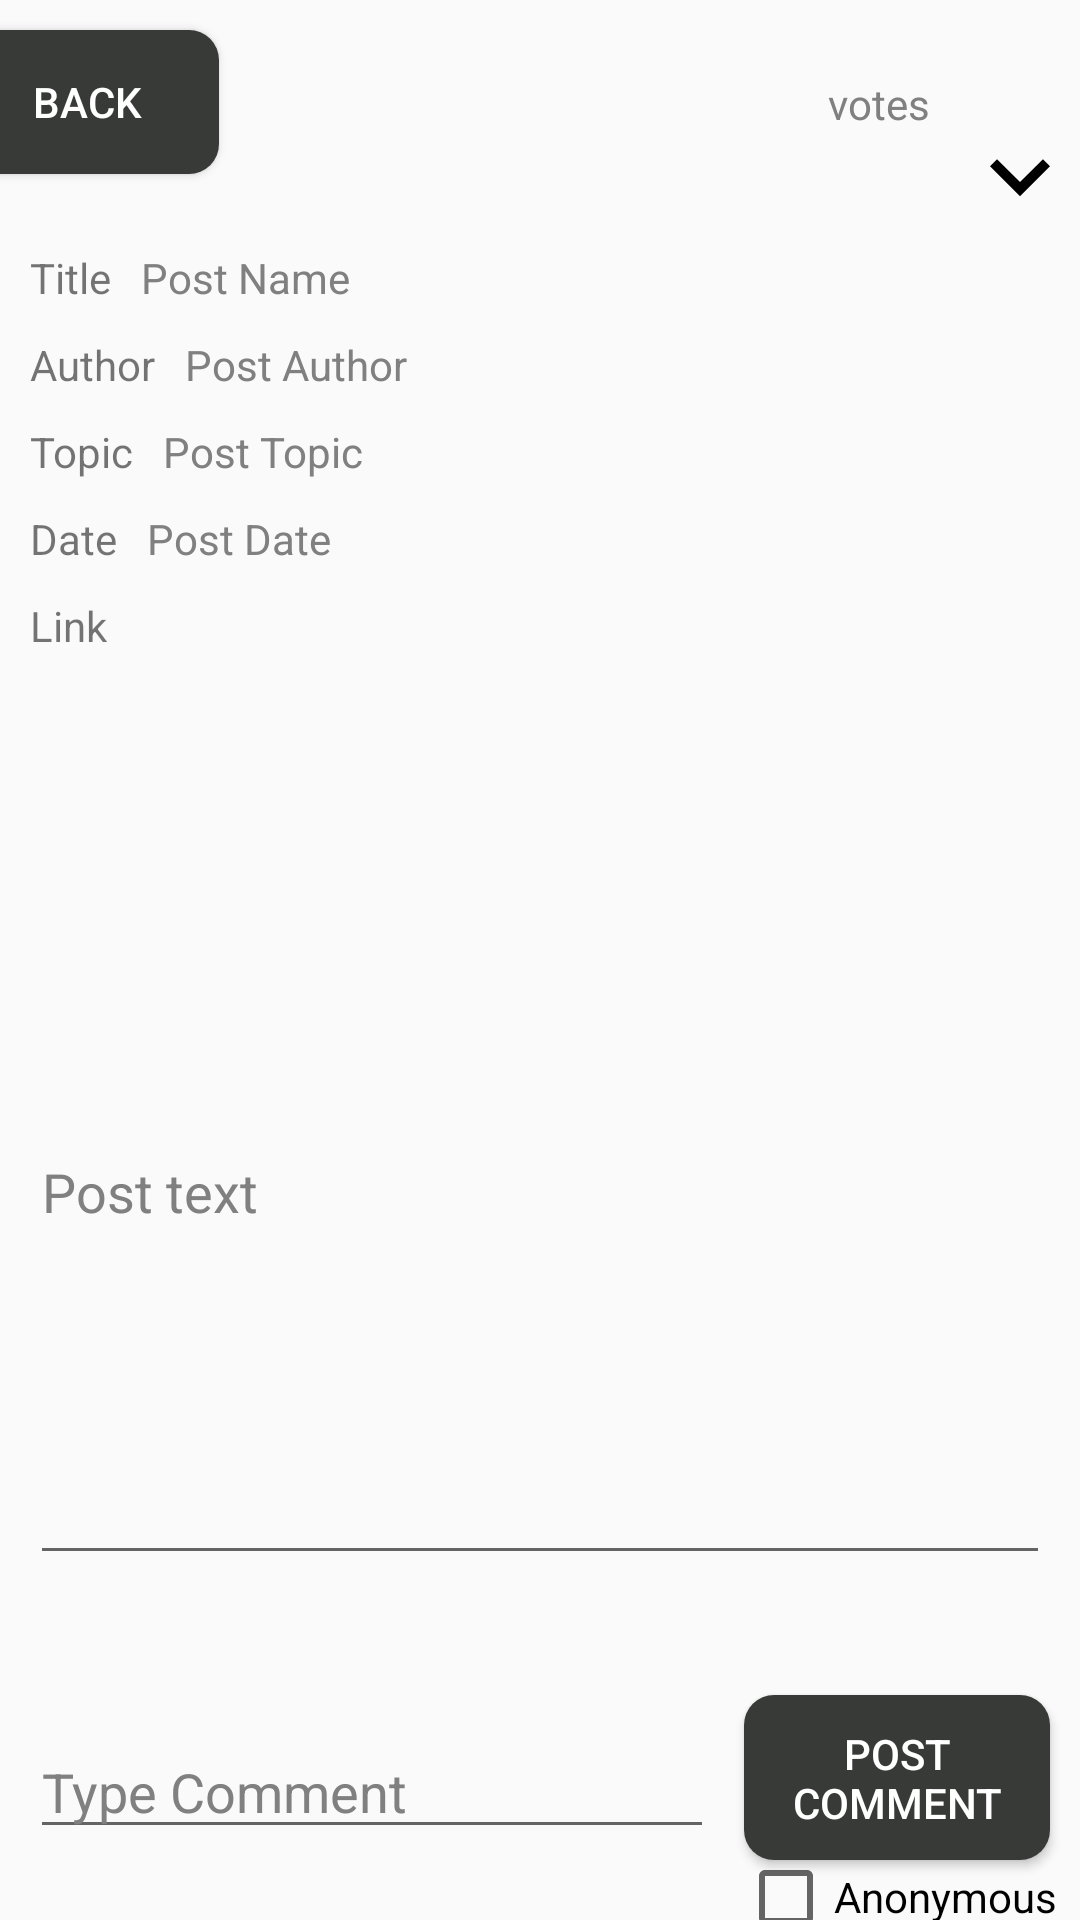

This screen was rendered from an Android layout file. Write that file and the resources it references.
<!-- AndroidManifest.xml: application theme AppTheme -->
<!-- res/layout/activity_viewpost_image.xml -->
<?xml version="1.0" encoding="utf-8"?>
<androidx.constraintlayout.widget.ConstraintLayout xmlns:android="http://schemas.android.com/apk/res/android"
    xmlns:app="http://schemas.android.com/apk/res-auto"
    xmlns:tools="http://schemas.android.com/tools"
    android:layout_width="match_parent"
    android:layout_height="match_parent">

    <TextView
        android:id="@+id/postDate"
        android:layout_width="0dp"
        android:layout_height="wrap_content"
        android:layout_marginStart="10dp"
        android:layout_marginLeft="10dp"
        android:layout_marginTop="10dp"
        android:layout_marginEnd="10dp"
        android:layout_marginRight="10dp"
        android:clickable="false"
        android:editable="false"
        android:hint="Post Date"
        app:layout_constraintEnd_toEndOf="parent"
        app:layout_constraintStart_toEndOf="@+id/textView10"
        app:layout_constraintTop_toBottomOf="@+id/postTopic" />

    <TextView
        android:id="@+id/textView10"
        android:layout_width="wrap_content"
        android:layout_height="wrap_content"
        android:layout_marginStart="10dp"
        android:layout_marginLeft="10dp"
        android:layout_marginTop="10dp"
        android:clickable="false"
        android:editable="false"
        android:text="Date"
        app:layout_constraintStart_toStartOf="parent"
        app:layout_constraintTop_toBottomOf="@+id/textView8" />

    <Button
        android:id="@+id/downvoteButton"
        android:layout_width="40dp"
        android:layout_height="40dp"
        android:height="10dp"
        android:background="@drawable/ic_keyboard_arrow_down_black_24dp"
        app:layout_constraintEnd_toEndOf="parent"
        app:layout_constraintTop_toBottomOf="@+id/upvoteButton" />

    <TextView
        android:id="@+id/postName"
        android:layout_width="0dp"
        android:layout_height="wrap_content"
        android:layout_marginStart="10dp"
        android:layout_marginLeft="10dp"
        android:layout_marginTop="25dp"
        android:layout_marginEnd="10dp"
        android:layout_marginRight="10dp"
        android:clickable="false"
        android:editable="false"
        android:hint="Post Name"
        app:layout_constraintEnd_toEndOf="parent"
        app:layout_constraintStart_toEndOf="@+id/textView6"
        app:layout_constraintTop_toBottomOf="@+id/backButton" />

    <TextView
        android:id="@+id/postAuthor"
        android:layout_width="0dp"
        android:layout_height="wrap_content"
        android:layout_marginStart="10dp"
        android:layout_marginLeft="10dp"
        android:layout_marginTop="10dp"
        android:layout_marginEnd="10dp"
        android:layout_marginRight="10dp"
        android:clickable="false"
        android:editable="false"
        android:hint="Post Author"
        app:layout_constraintEnd_toEndOf="parent"
        app:layout_constraintStart_toEndOf="@+id/textView7"
        app:layout_constraintTop_toBottomOf="@+id/postName" />

    <TextView
        android:id="@+id/postTopic"
        android:layout_width="0dp"
        android:layout_height="wrap_content"
        android:layout_marginStart="10dp"
        android:layout_marginLeft="10dp"
        android:layout_marginTop="10dp"
        android:layout_marginEnd="10dp"
        android:layout_marginRight="10dp"
        android:clickable="false"
        android:editable="false"
        android:hint="Post Topic"
        app:layout_constraintEnd_toEndOf="parent"
        app:layout_constraintStart_toEndOf="@+id/textView8"
        app:layout_constraintTop_toBottomOf="@+id/postAuthor" />

    <ImageView
        android:id="@+id/postImage"
        android:layout_width="141dp"
        android:layout_height="139dp"
        android:layout_marginStart="150dp"
        android:layout_marginLeft="150dp"
        android:layout_marginTop="10dp"
        android:layout_marginEnd="150dp"
        android:layout_marginRight="150dp"
        app:layout_constraintEnd_toEndOf="parent"
        app:layout_constraintStart_toStartOf="parent"
        app:layout_constraintTop_toBottomOf="@+id/linkText"
        tools:srcCompat="@tools:sample/avatars" />

    <Button
        android:id="@+id/backButton"
        android:layout_width="88dp"
        android:layout_height="wrap_content"
        android:layout_marginStart="10dp"
        android:layout_marginLeft="10dp"
        android:layout_marginTop="10dp"
        android:layout_marginEnd="313dp"
        android:layout_marginRight="313dp"
        android:text="Back"
        android:background="@drawable/custom_button"
        android:padding="10dp"
        android:textColor="@android:color/white"
        app:layout_constraintEnd_toEndOf="parent"
        app:layout_constraintStart_toStartOf="parent"
        app:layout_constraintTop_toTopOf="parent" />

    <ScrollView
        android:id="@+id/scrollView3"
        android:layout_width="0dp"
        android:layout_height="150dp"
        android:layout_marginStart="10dp"
        android:layout_marginLeft="10dp"
        android:layout_marginTop="8dp"
        android:layout_marginEnd="10dp"
        android:layout_marginRight="10dp"
        app:layout_constraintEnd_toEndOf="parent"
        app:layout_constraintStart_toStartOf="parent"
        app:layout_constraintTop_toBottomOf="@+id/postImage">

        <LinearLayout
            android:layout_width="match_parent"
            android:layout_height="wrap_content"
            android:orientation="vertical">

            <EditText
                android:id="@+id/postText"
                android:layout_width="match_parent"
                android:layout_height="wrap_content"
                android:height="150dp"
                android:editable="false"
                android:ems="10"
                android:gravity="start|top"
                android:hint="Post text"
                android:inputType="textMultiLine" />
        </LinearLayout>
    </ScrollView>

    <EditText
        android:id="@+id/commentText"
        android:layout_width="0dp"
        android:layout_height="wrap_content"
        android:layout_marginStart="10dp"
        android:layout_marginLeft="10dp"
        android:layout_marginTop="50dp"
        android:layout_marginEnd="10dp"
        android:layout_marginRight="10dp"
        android:hint="Type Comment"
        app:layout_constraintEnd_toStartOf="@+id/postCommentButton"
        app:layout_constraintStart_toStartOf="parent"
        app:layout_constraintTop_toBottomOf="@+id/scrollView3" />

    <Button
        android:id="@+id/postCommentButton"
        android:layout_width="102dp"
        android:layout_height="55dp"
        android:layout_marginTop="40dp"
        android:layout_marginEnd="10dp"
        android:layout_marginRight="10dp"
        android:text="Post Comment"
        android:background="@drawable/custom_button"
        android:padding="10dp"
        android:textColor="@android:color/white"
        app:layout_constraintEnd_toEndOf="parent"
        app:layout_constraintTop_toBottomOf="@+id/scrollView3" />

    <Button
        android:id="@+id/viewCommentButton"
        android:layout_width="0dp"
        android:layout_height="wrap_content"
        android:layout_marginStart="100dp"
        android:layout_marginLeft="100dp"
        android:layout_marginTop="24dp"
        android:layout_marginEnd="100dp"
        android:layout_marginRight="100dp"
        android:background="@drawable/custom_button"
        android:padding="10dp"
        android:textColor="@android:color/white"
        android:text="View Comments"
        app:layout_constraintEnd_toEndOf="parent"
        app:layout_constraintHorizontal_bias="0.0"
        app:layout_constraintStart_toStartOf="parent"
        app:layout_constraintTop_toBottomOf="@+id/postCommentButton" />

    <TextView
        android:id="@+id/textView6"
        android:layout_width="wrap_content"
        android:layout_height="wrap_content"
        android:layout_marginStart="10dp"
        android:layout_marginLeft="10dp"
        android:layout_marginTop="25dp"
        android:clickable="false"
        android:editable="false"
        android:text="Title"
        app:layout_constraintStart_toStartOf="parent"
        app:layout_constraintTop_toBottomOf="@+id/backButton" />

    <TextView
        android:id="@+id/textView7"
        android:layout_width="wrap_content"
        android:layout_height="wrap_content"
        android:layout_marginStart="10dp"
        android:layout_marginLeft="10dp"
        android:layout_marginTop="10dp"
        android:clickable="false"
        android:editable="false"
        android:text="Author"
        app:layout_constraintStart_toStartOf="parent"
        app:layout_constraintTop_toBottomOf="@+id/postName" />

    <TextView
        android:id="@+id/textView8"
        android:layout_width="wrap_content"
        android:layout_height="wrap_content"
        android:layout_marginStart="10dp"
        android:layout_marginLeft="10dp"
        android:layout_marginTop="10dp"
        android:clickable="false"
        android:editable="false"
        android:text="Topic"
        app:layout_constraintStart_toStartOf="parent"
        app:layout_constraintTop_toBottomOf="@+id/postAuthor" />

    <Button
        android:id="@+id/upvoteButton"
        android:layout_width="40dp"
        android:layout_height="40dp"
        android:height="10dp"
        android:background="@drawable/ic_keyboard_arrow_up_black_24dp"
        app:layout_constraintEnd_toEndOf="parent"
        app:layout_constraintTop_toTopOf="parent" />

    <TextView
        android:id="@+id/voteText"
        android:layout_width="wrap_content"
        android:layout_height="wrap_content"
        android:layout_marginTop="25dp"
        android:layout_marginEnd="10dp"
        android:layout_marginRight="10dp"
        android:hint="votes"
        app:layout_constraintEnd_toStartOf="@+id/downvoteButton"
        app:layout_constraintTop_toTopOf="parent" />

    <Button
        android:id="@+id/saveButton"
        android:layout_width="50dp"
        android:layout_height="50dp"
        android:layout_marginStart="10dp"
        android:layout_marginLeft="10dp"
        android:layout_marginTop="10dp"
        android:background="@drawable/ic_baseline_bookmark_border_24"
        app:layout_constraintStart_toEndOf="@+id/backButton"
        app:layout_constraintTop_toTopOf="parent" />

    <CheckBox
        android:id="@+id/anonCommentViewCheck"
        android:layout_width="wrap_content"
        android:layout_height="wrap_content"
        android:text="Anonymous"
        app:layout_constraintEnd_toEndOf="parent"
        app:layout_constraintHorizontal_bias="0.97"
        app:layout_constraintStart_toStartOf="parent"
        app:layout_constraintTop_toBottomOf="@+id/commentText" />

    <TextView
        android:id="@+id/linkLabel"
        android:layout_width="wrap_content"
        android:layout_height="wrap_content"
        android:layout_marginStart="10dp"
        android:layout_marginLeft="10dp"
        android:layout_marginTop="10dp"
        android:text="Link"
        app:layout_constraintStart_toStartOf="parent"
        app:layout_constraintTop_toBottomOf="@+id/textView10" />

    <TextView
        android:id="@+id/linkText"
        android:layout_width="0dp"
        android:layout_height="wrap_content"
        android:layout_marginStart="10dp"
        android:layout_marginLeft="10dp"
        android:layout_marginTop="10dp"
        android:layout_marginEnd="10dp"
        android:layout_marginRight="10dp"
        android:textColor="@color/colorPrimaryDark"
        android:textColorLink="@color/colorPrimaryDark"
        app:layout_constraintEnd_toEndOf="parent"
        app:layout_constraintStart_toEndOf="@+id/linkLabel"
        app:layout_constraintTop_toBottomOf="@+id/postDate" />
</androidx.constraintlayout.widget.ConstraintLayout>
<!-- resources referenced by this layout -->
<resources>
  <color name="colorPrimaryDark">#0080FF</color>
  <!-- drawable custom_button (drawable) -->
  <?xml version="1.0" encoding="utf-8"?>
  <selector xmlns:android="http://schemas.android.com/apk/res/android">
      <item>
          <shape android:shape="rectangle">
  
              <solid android:color="#373A36"/>
              <corners android:radius="10dp"/>
  
          </shape>
      </item>
  </selector>
  <!-- drawable ic_keyboard_arrow_down_black_24dp (drawable) -->
  <vector xmlns:android="http://schemas.android.com/apk/res/android"
      android:width="24dp"
      android:height="24dp"
      android:viewportWidth="24.0"
      android:viewportHeight="24.0">
      <path
          android:fillColor="#000000"
          android:pathData="M7.41,7.84L12,12.42l4.59,-4.58L18,9.25l-6,6 -6,-6z"/>
  </vector>
  <style name="AppTheme" parent="Theme.AppCompat.Light.DarkActionBar">
          
          <item name="colorPrimary">@color/colorPrimary</item>
          <item name="colorPrimaryDark">@color/colorPrimaryDark</item>
          <item name="colorAccent">@color/colorAccent</item>
          <item name="android:textColorHint">@color/light_gray</item>
          <item name="windowActionBar">false</item>
          <item name="windowNoTitle">true</item>
      </style>
  <color name="colorPrimary">#000000</color>
  <color name="colorAccent">#FFFFFF</color>
  <color name="light_gray">#808080</color>
</resources>
